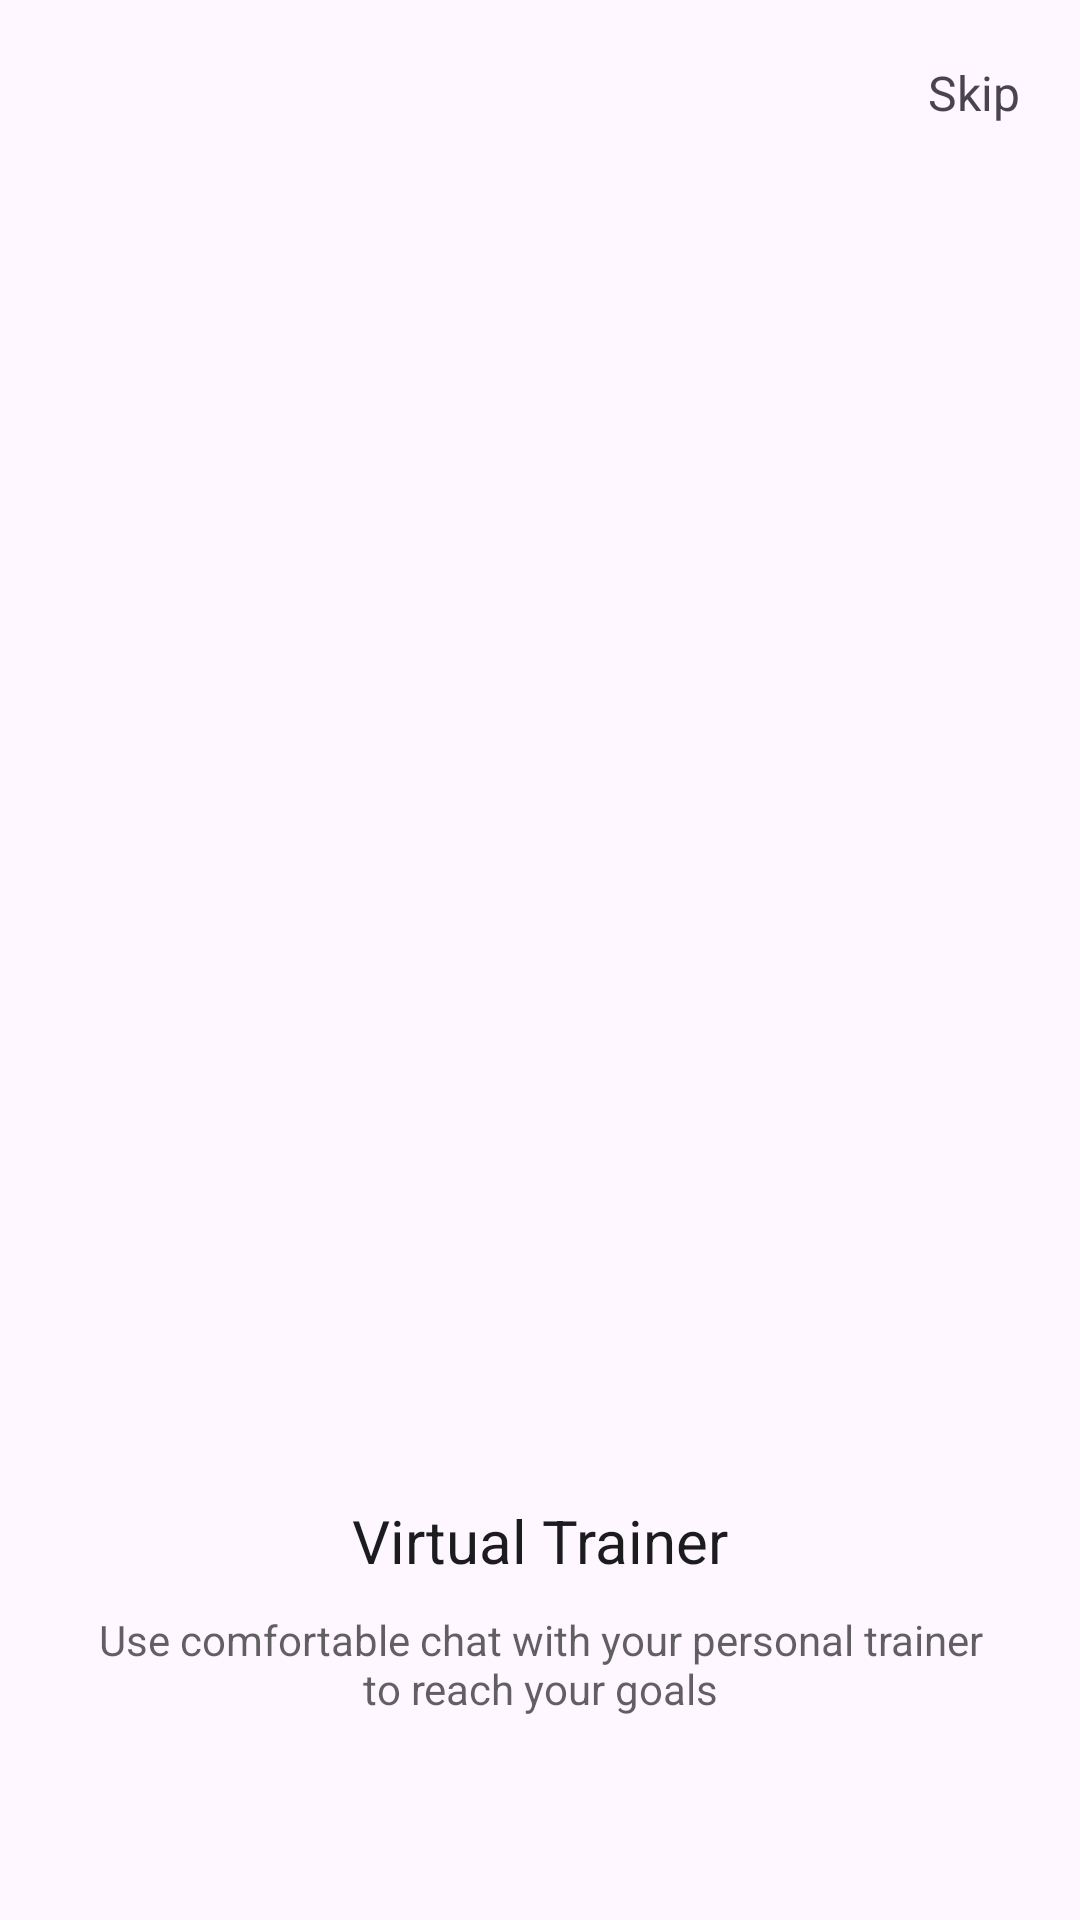

The Android layout XML behind this screen, and the referenced resources:
<!-- AndroidManifest.xml: application theme Theme.DevMuscles -->
<!-- res/layout/fragment_second.xml -->
<?xml version="1.0" encoding="utf-8"?>
<androidx.constraintlayout.widget.ConstraintLayout xmlns:android="http://schemas.android.com/apk/res/android"
    android:layout_width="match_parent"
    android:layout_height="match_parent"
    xmlns:app="http://schemas.android.com/apk/res-auto">

    <ImageView
        android:id="@+id/imageView2"
        android:layout_width="wrap_content"
        android:layout_height="400dp"
        android:backgroundTint="@color/text_color"
        android:padding="10dp"
        android:layout_marginTop="100dp"
        android:src="@drawable/ob_3"
        app:layout_constraintEnd_toEndOf="parent"
        app:layout_constraintStart_toStartOf="parent"
        app:layout_constraintTop_toTopOf="parent" />

    <TextView
        android:id="@+id/textView10"
        style="@style/Integral"
        android:layout_width="match_parent"
        android:layout_height="wrap_content"
        android:layout_marginHorizontal="40dp"
        android:gravity="center"
        android:text="@string/virtual_trainer"
        android:textColor="@color/text_color"
        android:textSize="20sp"
        app:layout_constraintEnd_toEndOf="parent"
        app:layout_constraintStart_toStartOf="parent"
        app:layout_constraintTop_toBottomOf="@+id/imageView2" />

    <TextView
        android:layout_width="match_parent"
        android:layout_height="wrap_content"
        android:layout_marginTop="10dp"
        app:layout_constraintEnd_toEndOf="parent"
        android:layout_marginHorizontal="30dp"
        android:textColor="@color/text_color"
        android:gravity="center"
        android:alpha="0.7"
        android:text="@string/use_comfortable_chat_with_your_personal_trainer_to_reach_your_goals"
        app:layout_constraintStart_toStartOf="parent"
        app:layout_constraintTop_toBottomOf="@+id/textView10" />

    <TextView
        android:id="@+id/skip_btn"
        android:layout_width="wrap_content"
        android:layout_height="wrap_content"
        android:text="@string/skip"
        android:layout_marginEnd="20dp"
        android:layout_marginTop="20dp"
        style="@style/Integral"
        android:textSize="16sp"
        app:layout_constraintEnd_toEndOf="parent"
        app:layout_constraintTop_toTopOf="parent" />
</androidx.constraintlayout.widget.ConstraintLayout>
<!-- resources referenced by this layout -->
<resources>
  <color name="text_color">#1C1C1E</color>
  <string name="skip">Skip</string>
  <string name="use_comfortable_chat_with_your_personal_trainer_to_reach_your_goals">Use comfortable chat with your personal trainer to reach your goals</string>
  <string name="virtual_trainer">Virtual Trainer</string>
  <style name="Integral">
          <item name="fontFamily">@font/integral_regular</item>
      </style>
  <style name="Theme.DevMuscles" parent="Base.Theme.DevMuscles">
          <item name="colorPrimary">@color/black</item>
      </style>
  <style name="Base.Theme.DevMuscles" parent="Theme.Material3.DayNight.NoActionBar">
          
      </style>
  <color name="black">#FF000000</color>
</resources>
